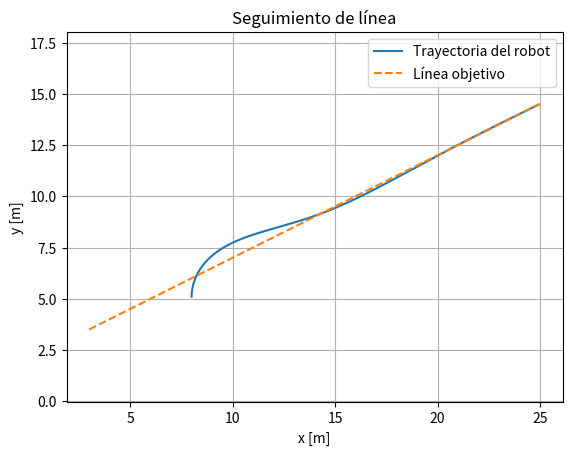

The script that saved this image:
import numpy as np
import matplotlib.pyplot as plt

# Línea: ax + by + c = 0
a = 1
b = -2
c = 4

# Pose inicial
x = 8.0
y = 5.0
theta = np.pi / 2

# Parámetros del controlador
Kd = 0.5
Kh = 1.0

# Parámetros del modelo
dt = 0.1
L = 2.0
v = 1.0

# Número de iteraciones
iteraciones = 200

# Historial
X = []
Y = []


def wrap_angle(angle):
    return (angle + np.pi) % (2 * np.pi) - np.pi


for _ in range(iteraciones):

    # Distancia firmada a la línea
    distance = (a * x + b * y + c) / np.sqrt(a**2 + b**2)

    # Orientación de la línea
    theta_line = np.arctan2(a, -b)

    # Error angular
    error_theta = wrap_angle(theta_line - theta)

    # Control
    delta = Kd * distance + Kh * error_theta

    # Modelo cinemático
    x += v * np.cos(theta) * dt
    y += v * np.sin(theta) * dt
    theta += (v / L) * np.tan(delta) * dt

    # Guardar trayectoria
    X.append(x)
    Y.append(y)


# Crear la línea objetivo
x_line = np.linspace(3, 25, 100)

if b != 0:
    y_line = (-a * x_line - c) / b
else:
    x_line = np.full(100, -c / a)
    y_line = np.linspace(-5, 10, 100)


# Gráfica
plt.plot(X, Y, label="Trayectoria del robot")
plt.plot(x_line, y_line, "--", label="Línea objetivo")

plt.xlabel("x [m]")
plt.ylabel("y [m]")
plt.title("Seguimiento de línea")

plt.axis("equal")
plt.grid()
plt.legend()

plt.show()
